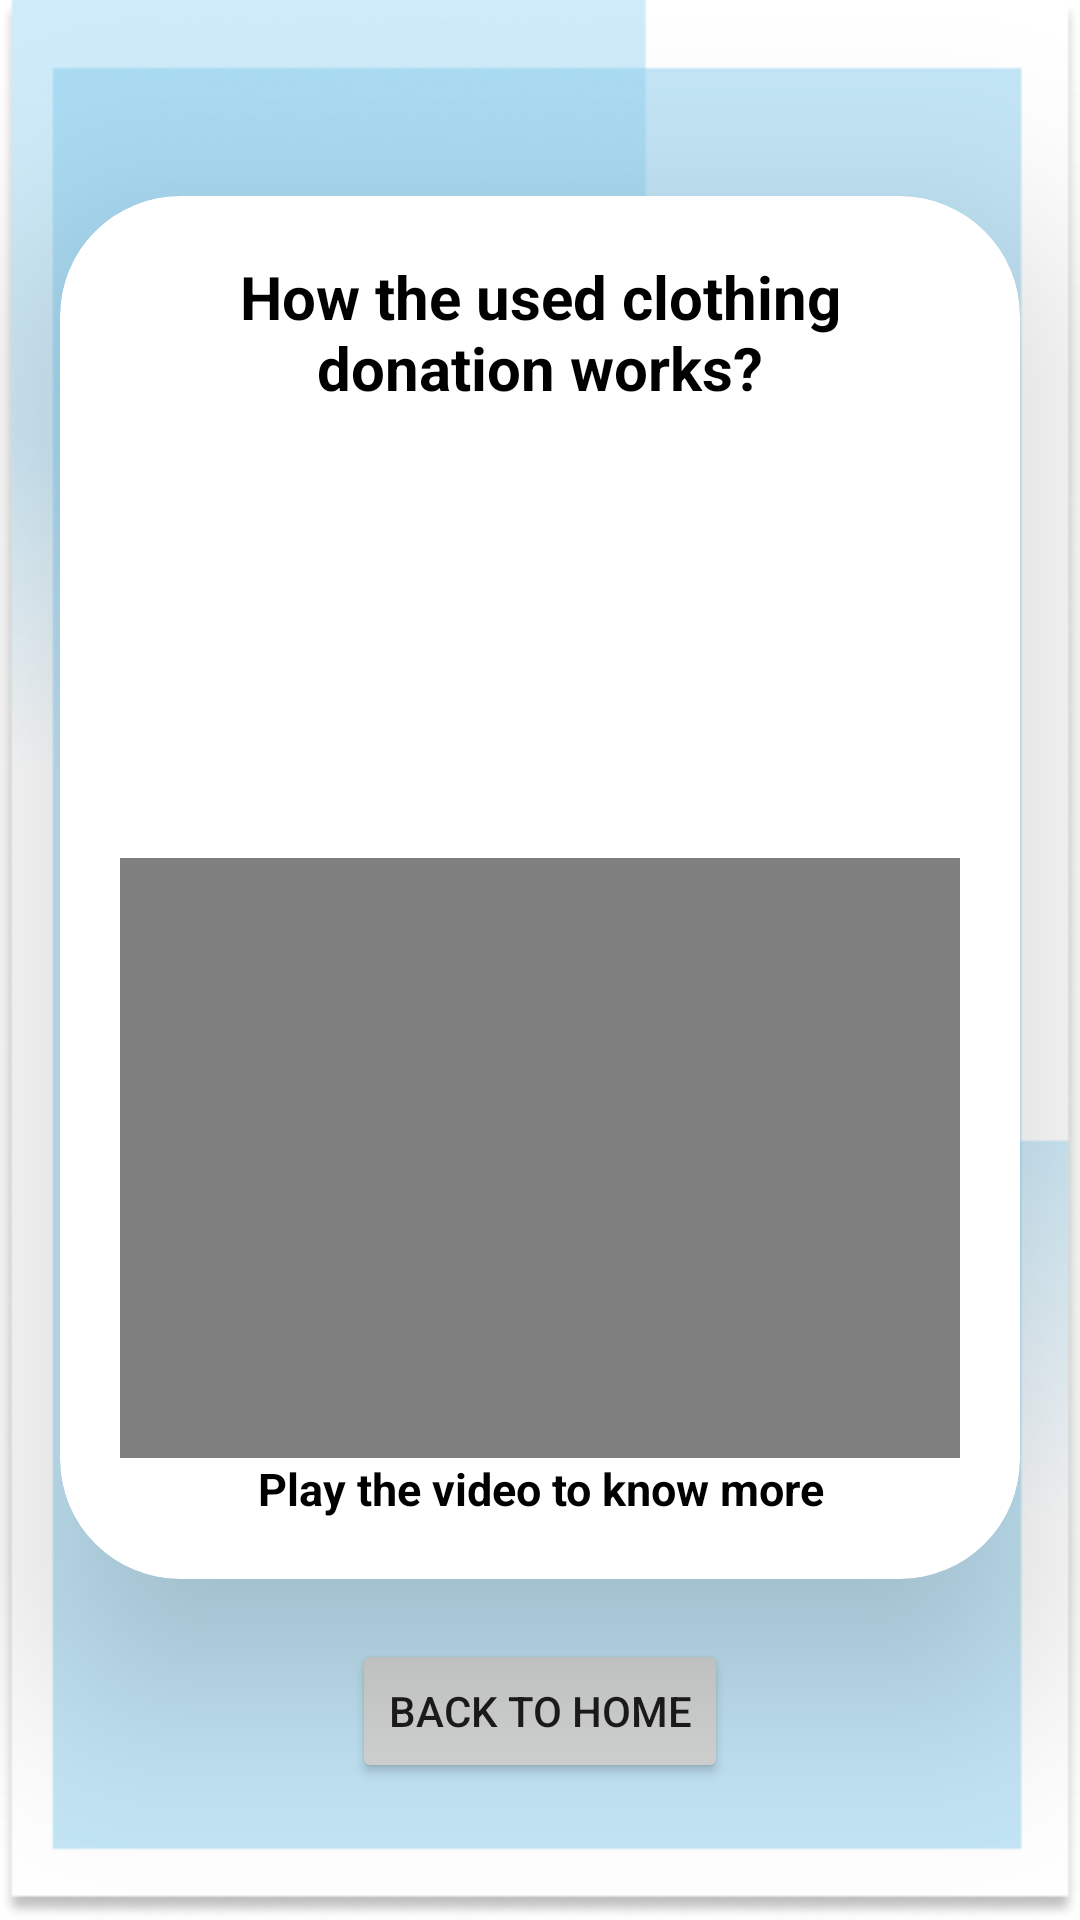

Reconstruct the res/layout file that produces this screen, plus the resources it refers to.
<!-- AndroidManifest.xml: application theme Theme.DonationUsedClothing -->
<!-- res/layout/activity_video.xml -->
<?xml version="1.0" encoding="utf-8"?>
<LinearLayout
    xmlns:android="http://schemas.android.com/apk/res/android"
    xmlns:app="http://schemas.android.com/apk/res-auto"
    xmlns:tools="http://schemas.android.com/tools"
    android:layout_width="match_parent"
    android:layout_height="match_parent"
    android:orientation="vertical"
    android:gravity="center"
    android:background="@drawable/background2"
    tools:context=".AboutUs">


    <androidx.cardview.widget.CardView
        android:layout_width="match_parent"
        android:layout_height="wrap_content"
        android:layout_margin="20dp"
        android:layout_marginTop="5dp"
        app:cardCornerRadius="40dp"
        app:cardElevation="40dp">


        <LinearLayout
            android:layout_width="match_parent"
            android:layout_height="wrap_content"
            android:orientation="vertical"
            android:layout_gravity="center_horizontal"
            android:padding="20dp"
            android:background="@drawable/skyblue_border">

            <TextView
                android:layout_width="match_parent"
                android:layout_height="wrap_content"
                android:text="How the used clothing donation works?"
                android:textSize="20sp"
                android:textAlignment="center"
                android:textStyle="bold"
                android:textColor="@color/black"/>

            <ImageView
                android:layout_width="match_parent"
                android:layout_height="150dp"
                android:src="@drawable/video_clothdonation"/>

            <FrameLayout
                android:layout_width="match_parent"
                android:layout_height="200dp"
                app:layout_constraintBottom_toBottomOf="parent"
                app:layout_constraintLeft_toLeftOf="parent"
                app:layout_constraintRight_toRightOf="parent"
                app:layout_constraintTop_toTopOf="parent">

                <VideoView
                    android:id="@+id/video_view"
                    android:layout_width="match_parent"
                    android:layout_height="wrap_content" />

            </FrameLayout>

            <TextView
                android:layout_width="match_parent"
                android:layout_height="wrap_content"
                android:text="Play the video to know more"
                android:textSize="15sp"
                android:textAlignment="center"
                android:textStyle="bold"
                android:textColor="@color/black"/>


        </LinearLayout>

    </androidx.cardview.widget.CardView>

    <Button
        android:layout_width="wrap_content"
        android:layout_height="wrap_content"
        android:id="@+id/btn_backVid"
        android:text="Back to Home"
        />



</LinearLayout>
<!-- resources referenced by this layout -->
<resources>
  <color name="black">#FF000000</color>
  <!-- drawable background2: png bitmap (drawable, 42199 bytes) -->
  <style name="Theme.DonationUsedClothing" parent="Theme.MaterialComponents.DayNight.NoActionBar">
          
          <item name="colorPrimary">@color/skyblue</item>
          <item name="colorPrimaryVariant">@color/skyblue</item>
          <item name="colorOnPrimary">@color/white</item>
          
          <item name="colorSecondary">@color/teal_200</item>
          <item name="colorSecondaryVariant">@color/teal_700</item>
          <item name="colorOnSecondary">@color/black</item>
          
          <item name="android:statusBarColor" tools:targetApi="l">?attr/colorPrimaryVariant</item>
          
      </style>
  <color name="skyblue">#87CEEB</color>
  <color name="white">#FFFFFFFF</color>
  <color name="teal_200">#FF03DAC5</color>
  <color name="teal_700">#FF018786</color>
</resources>
